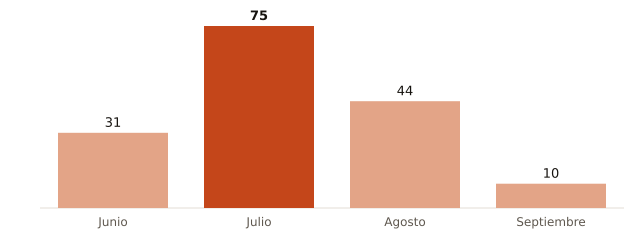

Data behind this chart, as committed beside it:
mes, muertes_atribuibles_calor
Junio, 31
Julio, 75
Agosto, 44
Septiembre, 10
